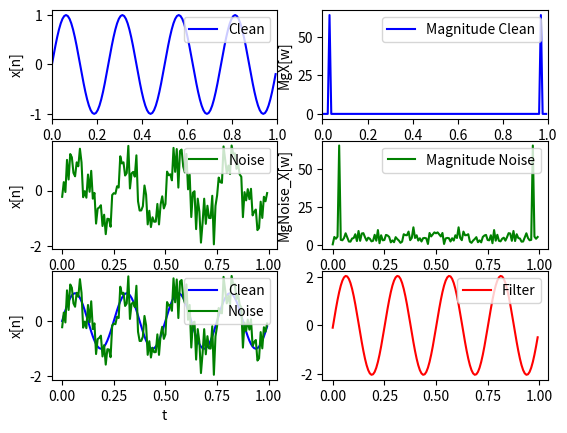

Recreate this plot in Python.
import matplotlib.pyplot as plt
import numpy as np
import cmath as cmh

#Fungsi DFT
def DFT (x,N):
       i = len(x)

       j = cmh.sqrt(-1)
       X = []

       #w = np.linspace (0, 2*np.pi, N)
       for k in range(N):
              sum = 0
              for n in range(i):
                     sum = sum + (x[n]*(cmh.exp(((-j)*2*cmh.pi*n*k)/N)))
              X.append(sum)
       return(X)

#Fungsi Invers DFT
def IDFT(X):
	N=len(X) # 128
	j=cmh.sqrt(-1)
	x=[]
	i=3
	for n in range(N):
		sum=0
		for k in range(N):
			sum=sum+(X[k]*(cmh.exp((j*2*cmh.pi*n*k)/N)))
		x.append(sum/N)
	return(x)

# [redacted]
# [redacted]
F = 4 
Fs = 128
N = Fs

t = np.arange(0,1,0.0078125)
#Stepnya berdasarkan max time / jumlah n jadi 1/128 = 0.0078125
print("t")
print(*t, sep = "\n")
print('----\n')

n = np.arange(0,128)
x = np.sin(2*np.pi*(F/Fs)*n)

#Clean x
plt.subplot(3,2,1)
plt.ylabel("x[n]")
plt.xlabel("t")
plt.xlim(0,1)
pertama, = plt.plot(t,x,color='b', label="Clean")
plt.legend(handles=[pertama], loc='upper right')
print("n[x]")
print(*x, sep = "\n")
print('----\n')

#Magnitude Clean x dengan DFT
plt.subplot(3,2,2)
plt.ylabel("MgX[w]")
plt.xlabel("t")
plt.xlim(0,1)
kedua, = plt.plot(t,np.abs(DFT(x,N)),color='b',label="Magnitude Clean")
plt.legend(handles=[kedua], loc='upper right')
print("Mg_n[x]")
print(*np.abs(DFT(x,N)), sep = "\n")
print('----\n')

xNoise = x + 0.5 *np.random.randn(len(x))
#Noise
plt.subplot(3,2,3)
plt.ylabel("x[n]")
plt.xlabel("t")
ketiga, = plt.plot(t,xNoise,color='g',label="Noise")
plt.legend(handles=[ketiga], loc='upper right')
print("Noise")
print(*xNoise, sep = "\n")
print('----\n')

#Magnitude Noise dengan DFT
plt.subplot(3,2,4)
plt.ylabel("MgNoise_X[w]")
plt.xlabel("t")
keempat, = plt.plot(t,np.abs(DFT(xNoise,N)),color='g',label="Magnitude Noise")
plt.legend(handles=[keempat], loc='upper right')
print("MgNoise")
print(*np.abs(DFT(xNoise,N)), sep = "\n")
print('----\n')

#x_Clean and Noise
plt.subplot(3,2,5)
plt.ylabel("x[n]")
plt.xlabel("t")
kelima, = plt.plot(t,x,color='b',label="Clean")
keenam, = plt.plot(t,xNoise,color='g',label="Noise")
plt.legend(handles=[kelima,keenam], loc='upper right')

#Filter menggunakan di video :)
#Menggunakan metode Invers DFT untuk Clean Noise
dftKU = DFT(xNoise+x,N)
print("xNoise+x")
print(*dftKU, sep = "\n")
print('----\n')
PSD = dftKU * np.conj(dftKU)/len(n)
SinglSided = np.arange(1,np.floor(len(n)/2),dtype='int')
idc = PSD > 5 #Sebab Nilai NOISEnya memiliki perhitungan F/Fs yang membuat nilainya harus dikecilkan
PSDclean = PSD * idc
dftKU = idc * dftKU
dftFLT = IDFT(dftKU)

plt.subplot(3,2,6)
ketujuh, = plt.plot(t,dftFLT,color='r',label="Filter")
plt.legend(handles=[ketujuh], loc='upper right')

plt.show()
